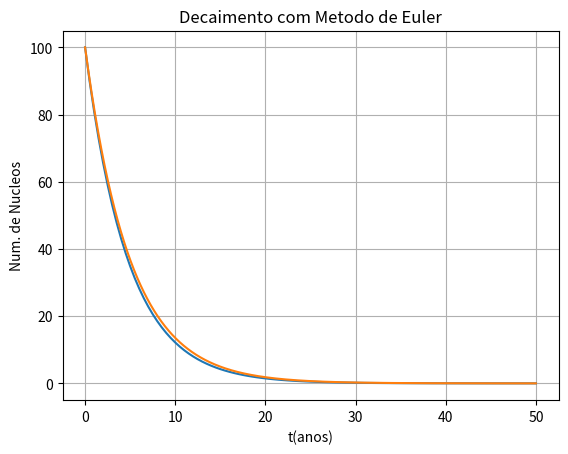

Recreate this plot in Python.
# -*- coding: utf-8 -*-
"""
Spyder Editor

This is a temporary script file.
"""

'''
Utilizando o Metodo de Euler para resolver Eq. Diferenciais Ordinairias (EDO)
'''

''' Eq. para descrever o decaimento radioativo de um nucleo qlqr
Na(t) = Na(o)*exp (-t/tauA)
'''

import matplotlib.pyplot as plt
import numpy as np

#Solução analitica
Na0 = 100   #qnt inicial de nucleos
tauA = 5.0  #tempo de meia-vida de umk determindado nucleo

tAnal = np.arange (0.0, 50.0, 0.01)
NaAnal = Na0*np.exp(-tAnal/tauA)
#plt.plot(tAnal, NaAnal)

'''
Resolvendo a EDO
dNa/dt = -Na/tauA
Na[n+1] = Na[n] + (dNa/dt)*t
Na[n+1] = Na[n] + (-Na[n]/tauA[n])*h
'''

a = 0.0    #t inicial
b= 50.0    #t final
N = 100    #num iterações
h = (b-a)/N     #valor do paaso

#Definindo as cond inicias

Na0 = 100
tauA = 5.0
t = [a]
Na = [Na0]

for n in range(N):
    Na.append(Na[n] + (-Na[n]/tauA)*h)
    t.append(t[n]+h)


plt.title ('Decaimento com Metodo de Euler')
plt.xlabel('t(anos)')
plt.ylabel('Num. de Nucleos')
plt.grid(True)
plt.plot(t, Na)
plt.plot(tAnal, NaAnal)








